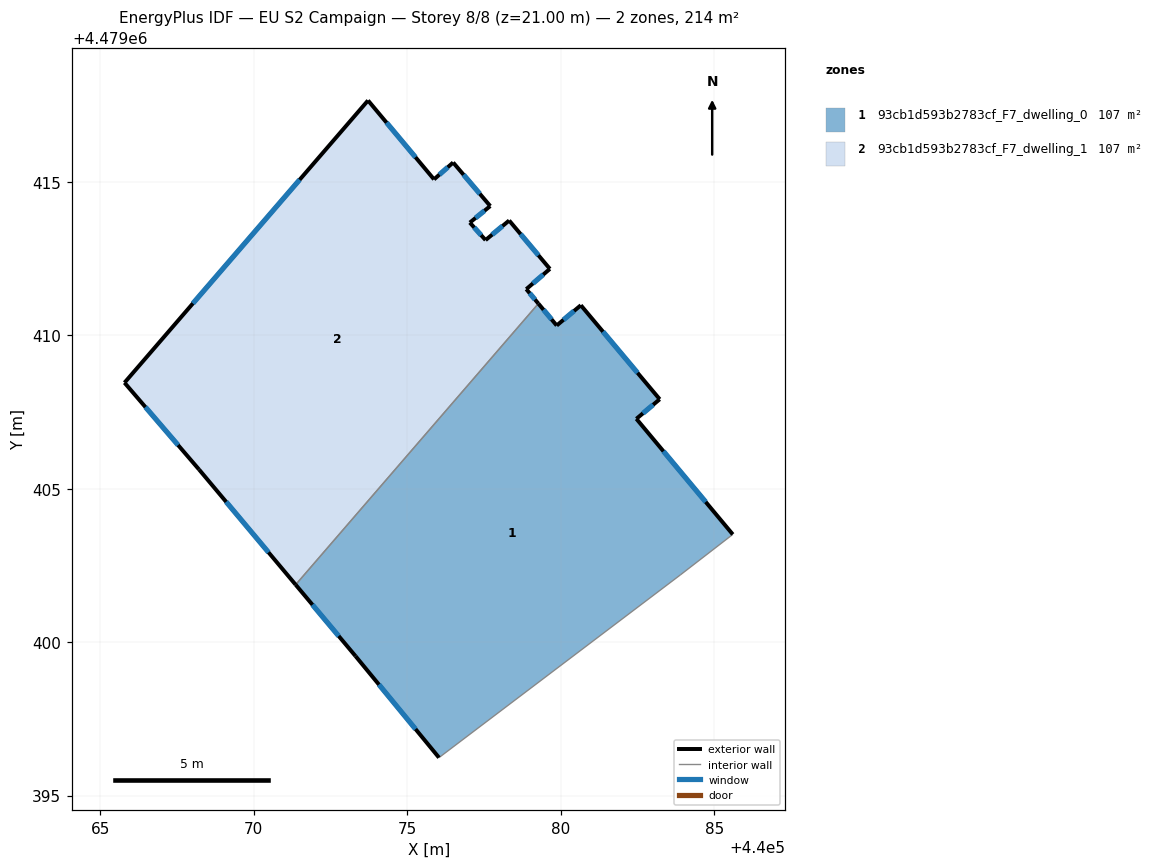
=== STOREY PLAN SPEC (per zone: floor XY polygon, exterior-wall plan segments, windows/doors) ===
zone 1: 93cb1d593b2783cf_F7_dwelling_0  (106.9 m²)
  floor: (440083.90, 4479402.19) (440085.61, 4479403.51) (440082.47, 4479407.28) (440083.23, 4479407.91) (440080.66, 4479410.97) (440079.87, 4479410.32) (440079.27, 4479411.03) (440071.37, 4479401.87) (440073.32, 4479399.54) (440076.04, 4479396.24)
  exterior wall: (440083.23, 4479407.91) – (440082.47, 4479407.28)  [1.0 m]
    window: (440083.01, 4479407.73) – (440082.68, 4479407.45)  [0.6 m²]
  exterior wall: (440082.47, 4479407.28) – (440085.61, 4479403.51)  [4.9 m]
    window: (440083.35, 4479406.22) – (440084.73, 4479404.57)  [2.8 m²]
  exterior wall: (440076.04, 4479396.24) – (440073.32, 4479399.54)  [4.3 m]
    window: (440075.27, 4479397.17) – (440074.08, 4479398.62)  [2.5 m²]
  exterior wall: (440073.32, 4479399.54) – (440071.37, 4479401.87)  [3.0 m]
    window: (440072.77, 4479400.20) – (440071.91, 4479401.22)  [1.7 m²]
  exterior wall: (440079.27, 4479411.03) – (440079.87, 4479410.32)  [0.9 m]
    window: (440079.44, 4479410.83) – (440079.70, 4479410.52)  [0.5 m²]
  exterior wall: (440079.87, 4479410.32) – (440080.66, 4479410.97)  [1.0 m]
    window: (440080.09, 4479410.50) – (440080.44, 4479410.79)  [0.6 m²]
  exterior wall: (440080.66, 4479410.97) – (440083.23, 4479407.91)  [4.0 m]
    window: (440081.38, 4479410.11) – (440082.51, 4479408.77)  [2.3 m²]
  interior walls: 3
zone 2: 93cb1d593b2783cf_F7_dwelling_1  (106.8 m²)
  floor: (440071.37, 4479401.87) (440079.27, 4479411.03) (440078.88, 4479411.50) (440079.65, 4479412.16) (440078.32, 4479413.74) (440077.55, 4479413.10) (440077.04, 4479413.67) (440077.71, 4479414.21) (440076.50, 4479415.63) (440075.87, 4479415.08) (440073.72, 4479417.65) (440065.79, 4479408.45) (440068.22, 4479405.62)
  exterior wall: (440077.04, 4479413.67) – (440077.55, 4479413.10)  [0.8 m]
    window: (440077.18, 4479413.51) – (440077.41, 4479413.26)  [0.4 m²]
  exterior wall: (440077.55, 4479413.10) – (440078.32, 4479413.74)  [1.0 m]
    window: (440077.77, 4479413.28) – (440078.11, 4479413.56)  [0.6 m²]
  exterior wall: (440078.32, 4479413.74) – (440079.65, 4479412.16)  [2.1 m]
    window: (440078.69, 4479413.29) – (440079.28, 4479412.60)  [1.2 m²]
  exterior wall: (440079.65, 4479412.16) – (440078.88, 4479411.50)  [1.0 m]
    window: (440079.43, 4479411.97) – (440079.10, 4479411.69)  [0.6 m²]
  exterior wall: (440078.88, 4479411.50) – (440079.27, 4479411.03)  [0.6 m]
    window: (440078.99, 4479411.37) – (440079.16, 4479411.16)  [0.4 m²]
  exterior wall: (440071.37, 4479401.87) – (440068.22, 4479405.62)  [4.9 m]
    window: (440070.48, 4479402.92) – (440069.10, 4479404.57)  [2.8 m²]
  exterior wall: (440068.22, 4479405.62) – (440065.79, 4479408.45)  [3.7 m]
    window: (440067.54, 4479406.42) – (440066.47, 4479407.66)  [2.1 m²]
  exterior wall: (440065.79, 4479408.45) – (440073.72, 4479417.65)  [12.1 m]
    window: (440068.02, 4479411.03) – (440071.50, 4479415.06)  [7.0 m²]
  exterior wall: (440073.72, 4479417.65) – (440075.87, 4479415.08)  [3.4 m]
    window: (440074.33, 4479416.92) – (440075.27, 4479415.80)  [1.9 m²]
  exterior wall: (440075.87, 4479415.08) – (440076.50, 4479415.63)  [0.8 m]
    window: (440076.05, 4479415.23) – (440076.32, 4479415.47)  [0.5 m²]
  exterior wall: (440076.50, 4479415.63) – (440077.71, 4479414.21)  [1.9 m]
    window: (440076.84, 4479415.23) – (440077.37, 4479414.61)  [1.1 m²]
  exterior wall: (440077.71, 4479414.21) – (440077.04, 4479413.67)  [0.9 m]
    window: (440077.52, 4479414.06) – (440077.23, 4479413.82)  [0.5 m²]
  interior walls: 1

=== DERIVED (storey summary) ===
Building: EU S2 Campaign
Storey: 8 of 8  (floor level z = 21.00 m)
Storey gross floor area: 213.7 m²
Zones on this storey: 2
  - 93cb1d593b2783cf_F7_dwelling_0: floor 106.9 m²; exterior wall 19.2 m (57.5 m²); 7 window(s) 11.0 m²; WWR 19.2%
  - 93cb1d593b2783cf_F7_dwelling_1: floor 106.8 m²; exterior wall 33.1 m (99.4 m²); 12 window(s) 19.1 m²; WWR 19.2%
Zone adjacency (shared interzone walls):
  - 93cb1d593b2783cf_F7_dwelling_0 ↔ 93cb1d593b2783cf_F7_dwelling_1